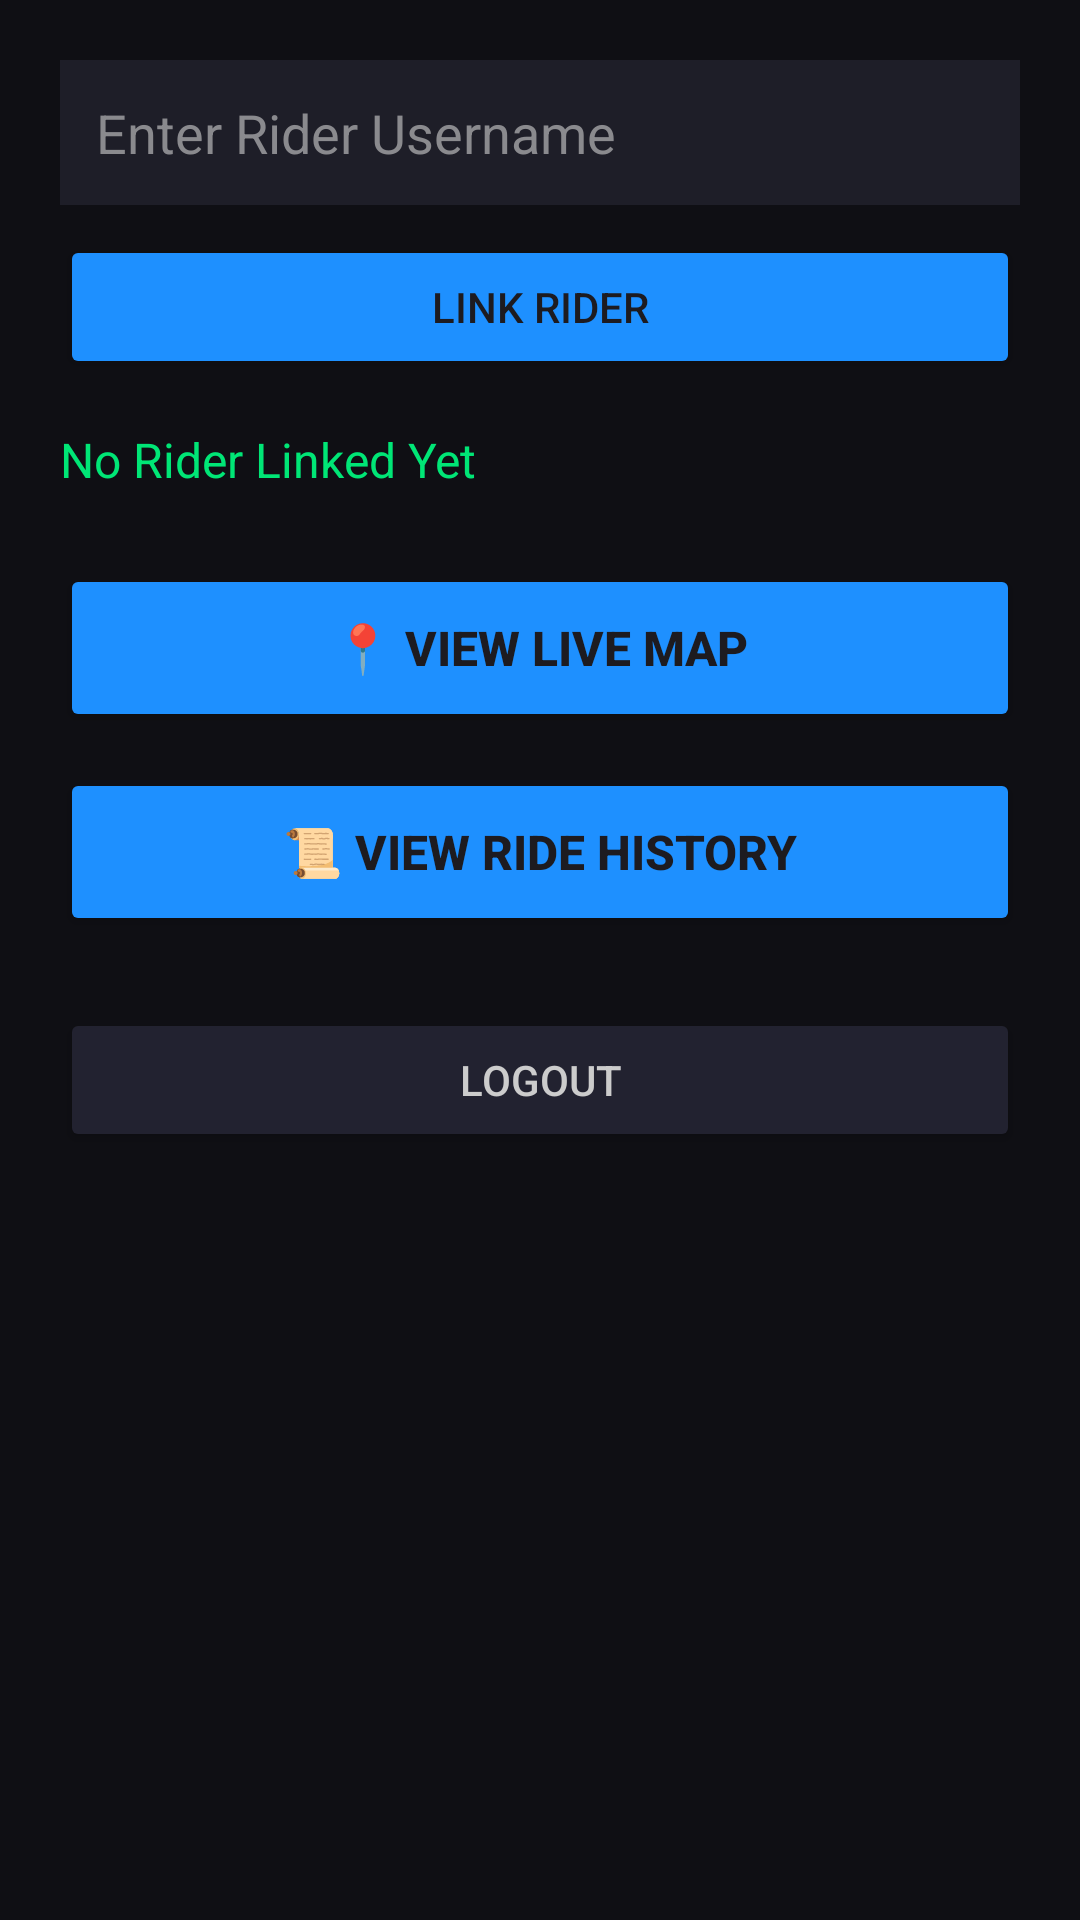

Reconstruct the res/layout file that produces this screen, plus the resources it refers to.
<!-- AndroidManifest.xml: application theme Theme.Material3.DayNight.NoActionBar -->
<!-- res/layout/activity_family_home.xml -->
<?xml version="1.0" encoding="utf-8"?>
<LinearLayout xmlns:android="http://schemas.android.com/apk/res/android"
    android:layout_width="match_parent"
    android:layout_height="match_parent"
    android:background="#0F0F14"
    android:orientation="vertical"
    android:padding="20dp">

    
    <LinearLayout
        android:id="@+id/layout_sos_banner"
        android:layout_width="match_parent"
        android:layout_height="wrap_content"
        android:background="#FF1744"
        android:orientation="vertical"
        android:padding="16dp"
        android:visibility="gone"
        android:layout_marginBottom="16dp">

        <TextView
            android:id="@+id/tv_sos_message"
            android:layout_width="wrap_content"
            android:layout_height="wrap_content"
            android:text="🚨 EMERGENCY ALERT!"
            android:textColor="#FFFFFF"
            android:textSize="16sp"
            android:textStyle="bold" />

        <Button
            android:id="@+id/btn_clear_sos"
            android:layout_width="wrap_content"
            android:layout_height="wrap_content"
            android:text="DISMISS ALERT"
            android:textColor="#FFFFFF"
            android:backgroundTint="#B00020"
            android:layout_marginTop="8dp"/>
    </LinearLayout>

    
    <EditText
        android:id="@+id/et_rider_username"
        android:layout_width="match_parent"
        android:layout_height="wrap_content"
        android:hint="Enter Rider Username"
        android:textColorHint="#8A8A8E"
        android:textColor="#FFFFFF"
        android:padding="12dp"
        android:background="#1E1E28"
        android:layout_marginBottom="10dp"/>

    <Button
        android:id="@+id/btn_link_rider"
        android:layout_width="match_parent"
        android:layout_height="wrap_content"
        android:text="LINK RIDER"
        android:backgroundTint="#1E90FF"
        android:layout_marginBottom="16dp"/>

    <TextView
        android:id="@+id/tv_linked_status"
        android:layout_width="wrap_content"
        android:layout_height="wrap_content"
        android:text="No Rider Linked Yet"
        android:textColor="#00E676"
        android:textSize="16sp"
        android:layout_marginBottom="24dp"/>

    
    <Button
        android:id="@+id/btn_track_location"
        android:layout_width="match_parent"
        android:layout_height="56dp"
        android:text="📍 VIEW LIVE MAP"
        android:textSize="16sp"
        android:textStyle="bold"
        android:backgroundTint="#1E90FF"
        android:layout_marginBottom="12dp"/>

    <Button
        android:id="@+id/btn_history"
        android:layout_width="match_parent"
        android:layout_height="56dp"
        android:text="📜 VIEW RIDE HISTORY"
        android:textSize="16sp"
        android:textStyle="bold"
        android:backgroundTint="#1E90FF"
        android:layout_marginBottom="24dp"/>

    <Button
        android:id="@+id/btn_family_logout"
        android:layout_width="match_parent"
        android:layout_height="48dp"
        android:text="LOGOUT"
        android:textColor="#CCCCCC"
        android:backgroundTint="#222230"/>

</LinearLayout>
<!-- resources referenced by this layout -->
<resources>

</resources>
